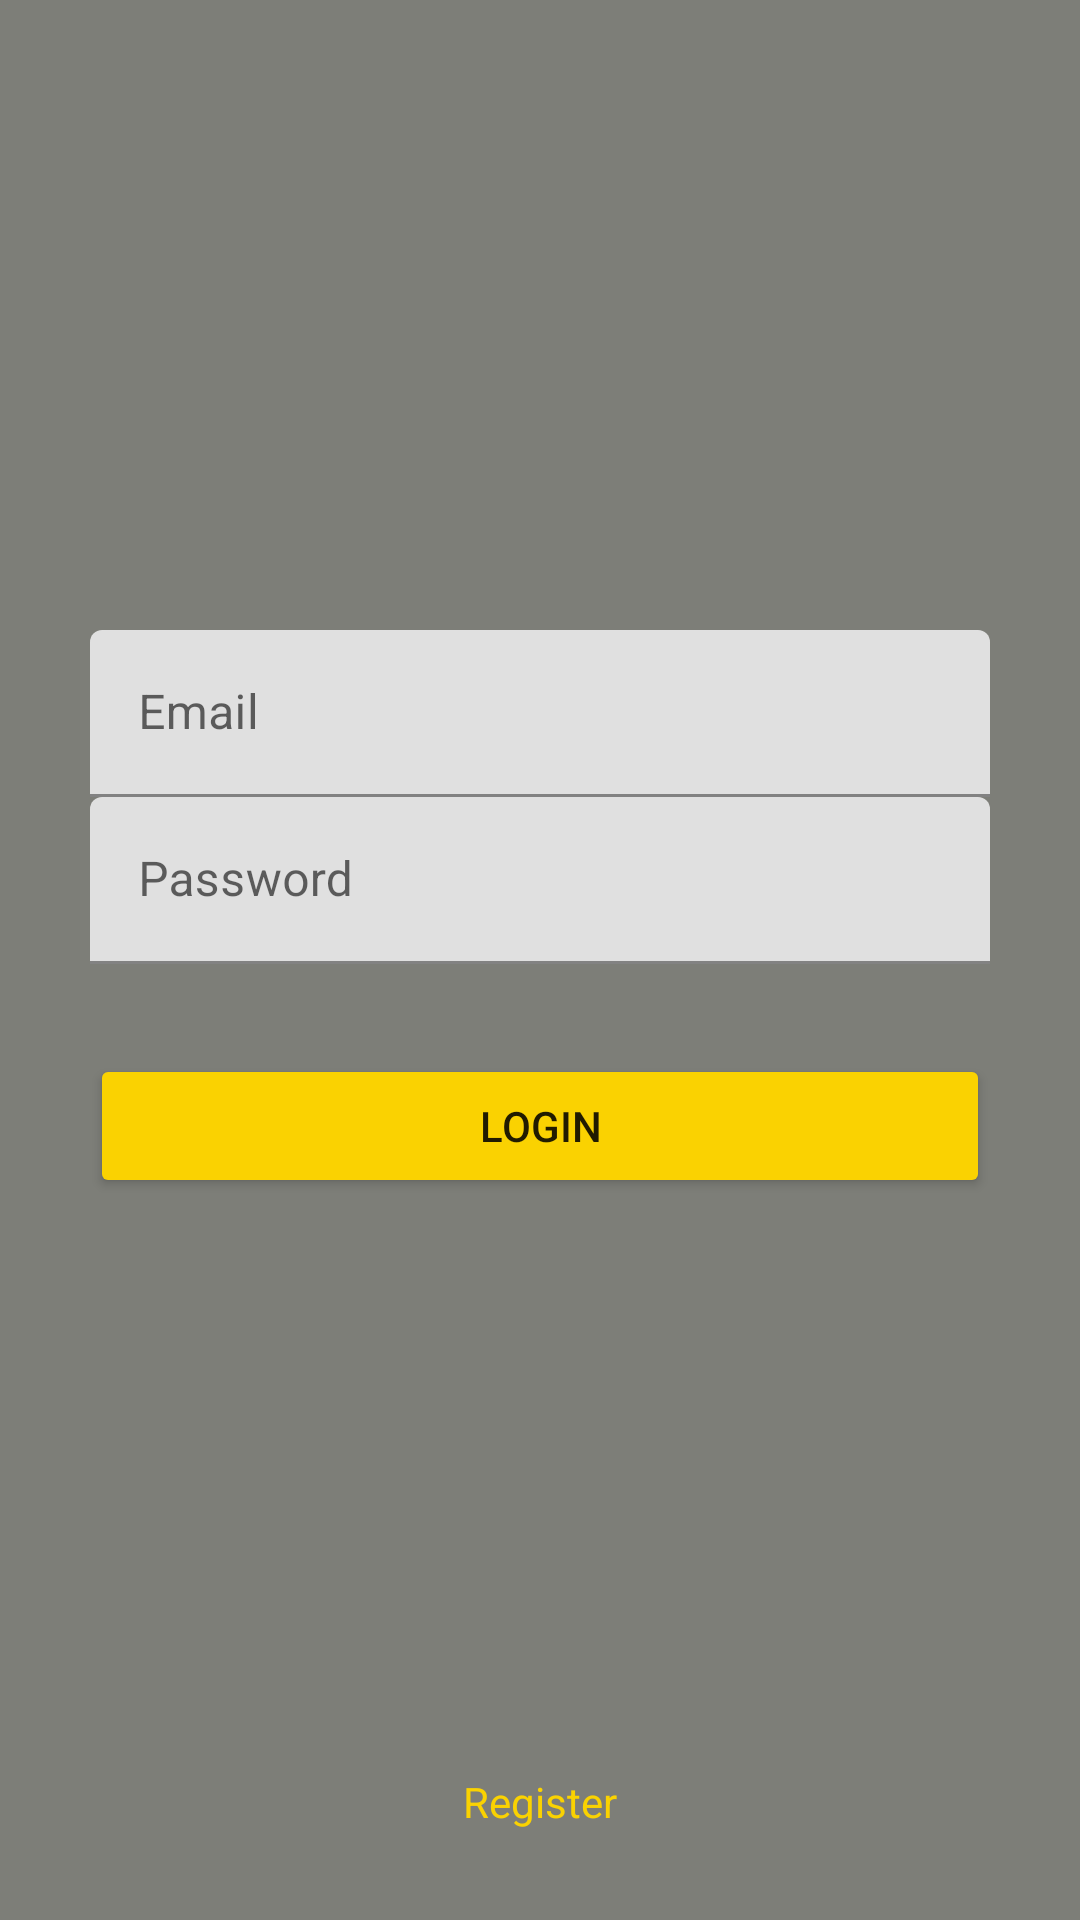

Here is an Android app screen rendered from its layout file. Give the layout XML and the strings, colors and styles it references.
<!-- AndroidManifest.xml: application theme Theme.SenDes -->
<!-- res/layout/activity_login.xml -->
<?xml version="1.0" encoding="utf-8"?>
<RelativeLayout xmlns:android="http://schemas.android.com/apk/res/android"
    xmlns:tools="http://schemas.android.com/tools"
    android:layout_width="match_parent"
    android:layout_height="match_parent"
    xmlns:app="http://schemas.android.com/apk/res-auto"
    android:background="@color/colorPrimary2"
    android:paddingLeft="30dp"
    android:paddingRight="30dp"
    android:paddingTop="80dp"
    tools:context=".login">

    <ImageView
        android:id="@+id/logo"
        android:src="@drawable/ic_launcher_foreground"
        android:layout_marginBottom="30dp"
        android:layout_width="match_parent"
        android:layout_height="100dp"/>
    <com.google.android.material.textfield.TextInputLayout
        android:id="@+id/layoutemail"
        android:layout_width="match_parent"
        android:layout_height="wrap_content"
        android:layout_below="@+id/logo">
        <EditText
            android:inputType="textEmailAddress"
            android:hint="Email"
            android:textColor="@color/colorText"
            android:id="@+id/email"
            android:layout_width="match_parent"
            android:layout_height="wrap_content"/>

    </com.google.android.material.textfield.TextInputLayout>
    <com.google.android.material.textfield.TextInputLayout
        android:id="@+id/layoutpassword"
        android:layout_width="match_parent"
        android:layout_height="wrap_content"
        android:layout_below="@+id/layoutemail"
        >
        <EditText
            android:inputType="textPassword"
            android:hint="Password"
            android:textColor="@color/colorText"
            android:id="@+id/password"
            android:layout_width="match_parent"
            android:layout_height="wrap_content"/>
    </com.google.android.material.textfield.TextInputLayout>

    <ProgressBar
        android:id="@+id/bar"
        android:layout_marginTop="30dp"
        android:layout_width="match_parent"
        android:layout_height="wrap_content"
        android:visibility="gone"
        android:layout_below="@+id/layoutpassword"/>

    <Button
        android:id="@+id/button_login"
        android:layout_below="@+id/layoutpassword"
        android:layout_width="match_parent"
        android:layout_marginTop="30dp"
        android:text="Login"
        android:backgroundTint="@color/colorPrimary"
        android:layout_height="wrap_content"/>

    <TextView
        android:layout_width="match_parent"
        android:layout_height="wrap_content"
        android:gravity="center"
        android:text="Forgot Password"
        android:textColor="@color/colorPrimary"
        android:id="@+id/forgotpassword"
        android:layout_marginBottom="40dp"
        android:visibility="gone"
        android:layout_alignBottom="@id/register_link"/>


    <TextView
        android:layout_width="match_parent"
        android:layout_height="wrap_content"
        android:gravity="center"
        android:text="Register"
        android:textColor="@color/colorPrimary"
        android:id="@+id/register_link"
        android:layout_marginBottom="30dp"
        android:layout_alignParentBottom="true"/>



</RelativeLayout>
<!-- resources referenced by this layout -->
<resources>
  <color name="colorPrimary">#FAD201</color>
  <color name="colorPrimary2">#7D7E78</color>
  <color name="colorText">#ffffff</color>
  <style name="Theme.SenDes" parent="Theme.MaterialComponents.DayNight.DarkActionBar">
          
          <item name="colorPrimary">@color/colorPrimary</item>
          <item name="colorPrimaryVariant">@color/colorPrimaryDark</item>
          <item name="colorOnPrimary">@color/white</item>
          
          <item name="colorSecondary">@color/colorPrimary2</item>
          <item name="colorSecondaryVariant">@color/ColorPrimaryDark2</item>
          <item name="colorOnSecondary">@color/colorAccent</item>
          
          <item name="android:statusBarColor" tools:targetApi="l">?attr/colorPrimaryVariant</item>
          
      </style>
  <color name="colorPrimaryDark">#DAB700</color>
  <color name="white">#FFFFFFFF</color>
  <color name="ColorPrimaryDark2">#62635F</color>
  <color name="colorAccent">#e1e1e1</color>
</resources>
